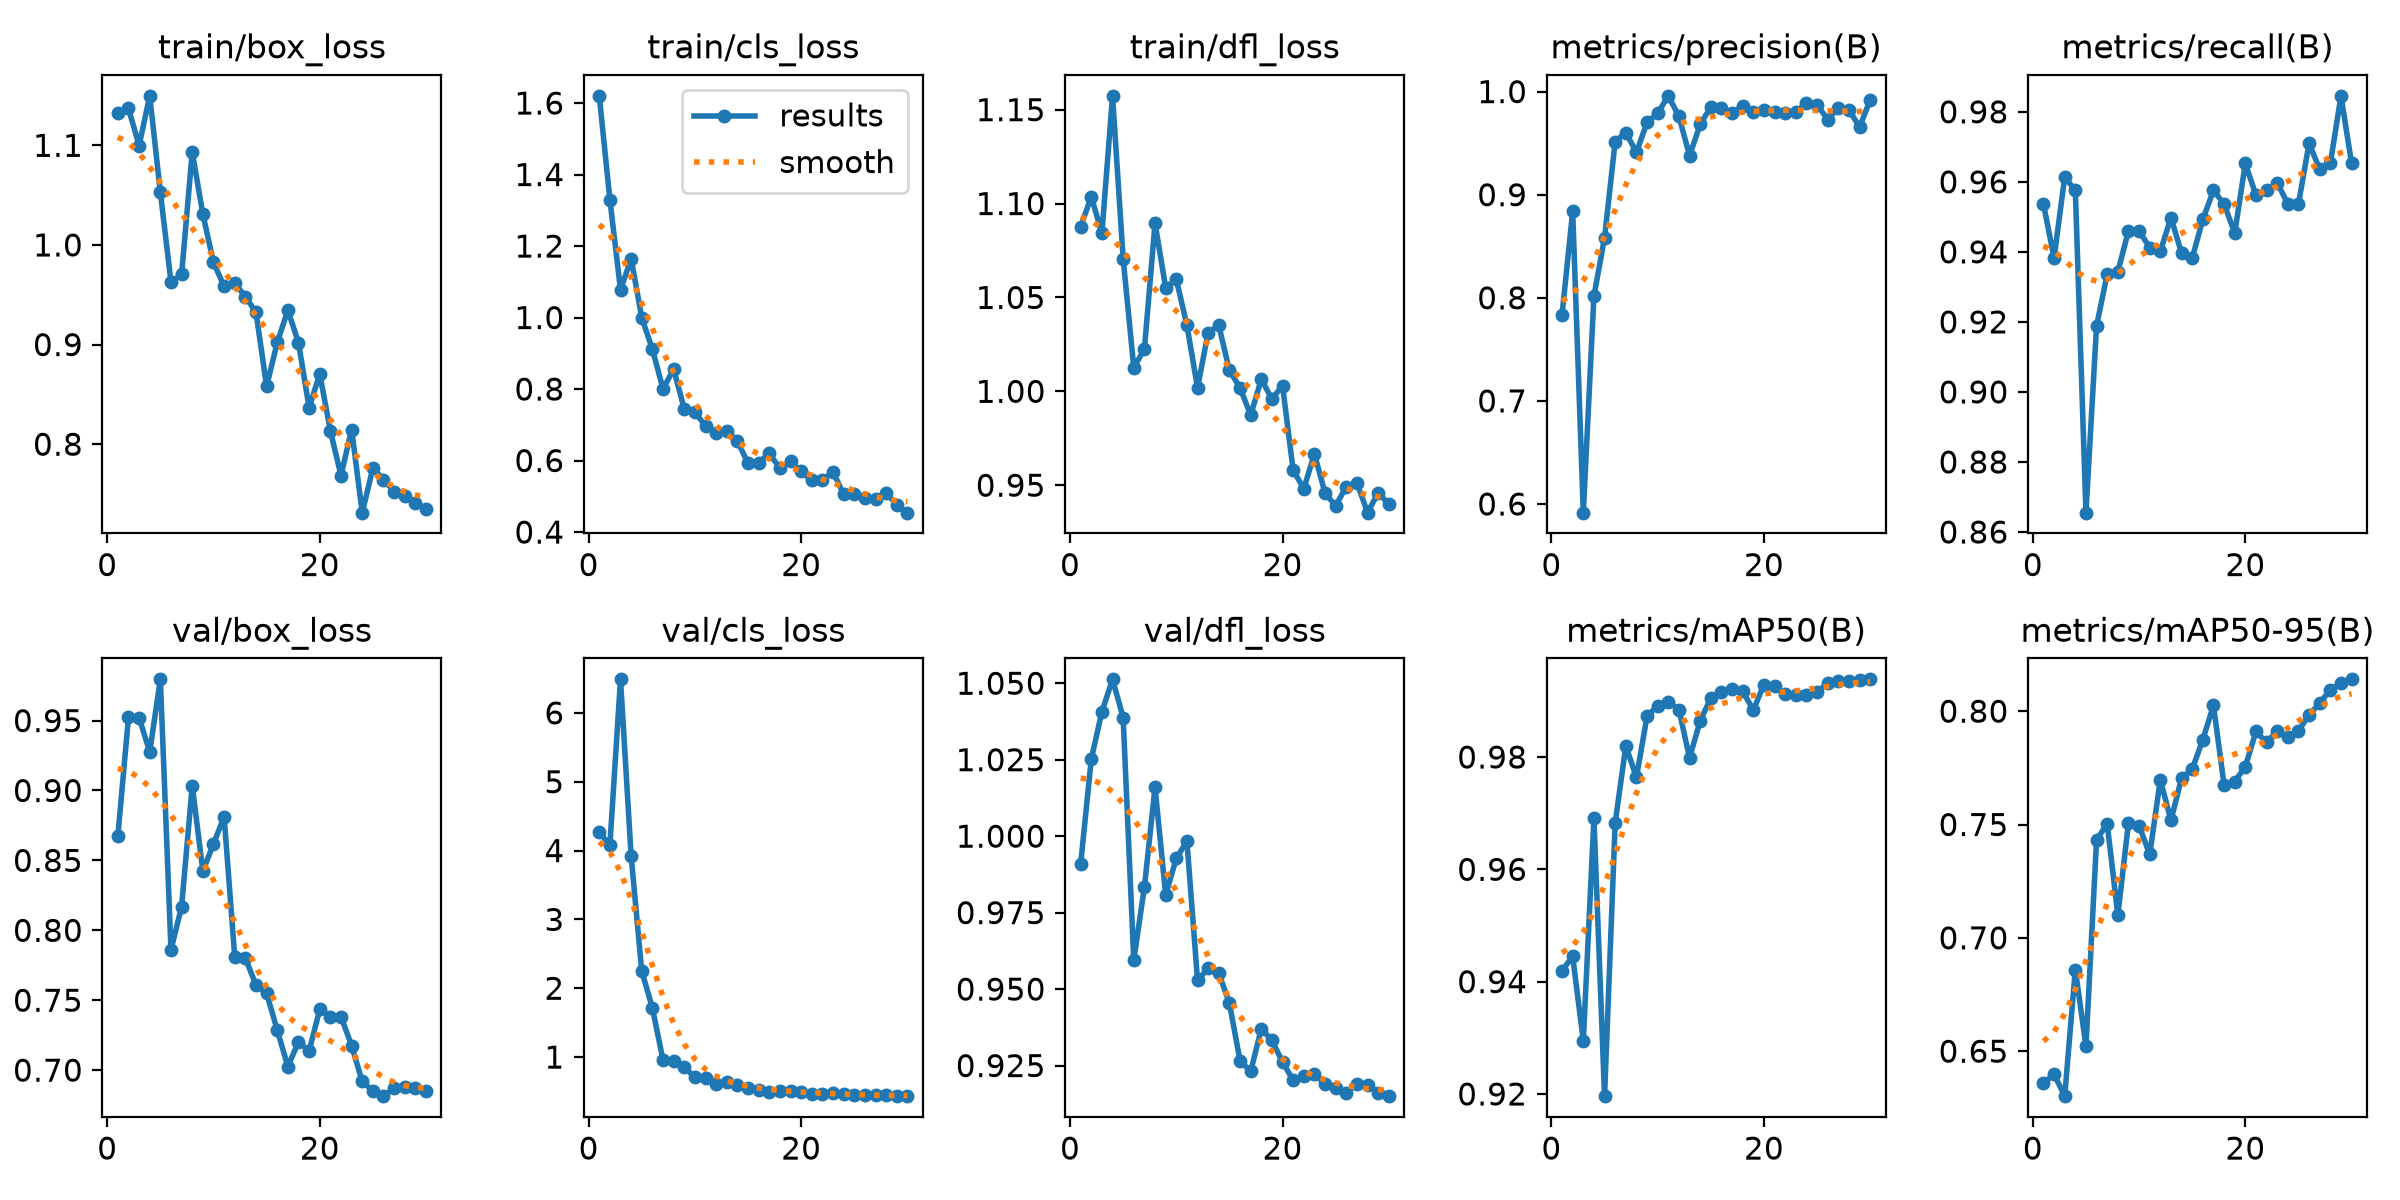

The file beside this chart, header and first rows:
epoch, time, train/box_loss, train/cls_loss, train/dfl_loss, metrics/precision(B), metrics/recall(B), metrics/mAP50(B), metrics/mAP50-95(B), val/box_loss, val/cls_loss, val/dfl_loss, lr/pg0, lr/pg1, lr/pg2
1, 34.02, 1.132, 1.62, 1.088, 0.7836, 0.9537, 0.9419, 0.6359, 0.8674, 4.273, 0.9909, 0.000625, 0.000625, 0.000625
2, 69.81, 1.137, 1.33, 1.104, 0.8839, 0.9382, 0.9445, 0.6399, 0.9523, 4.077, 1.025, 0.001249, 0.001249, 0.001249
3, 100.4, 1.1, 1.077, 1.084, 0.5916, 0.9614, 0.9294, 0.6301, 0.9521, 6.487, 1.041, 0.001829, 0.001829, 0.001829
4, 118.4, 1.15, 1.165, 1.157, 0.8016, 0.9575, 0.9691, 0.686, 0.9276, 3.921, 1.051, 0.001802, 0.001802, 0.001802
5, 136.6, 1.053, 0.9997, 1.071, 0.8583, 0.8655, 0.9196, 0.6522, 0.9795, 2.247, 1.039, 0.001736, 0.001736, 0.001736
6, 155, 0.9628, 0.9115, 1.013, 0.9516, 0.9189, 0.9683, 0.7433, 0.7861, 1.715, 0.9595, 0.00167, 0.00167, 0.00167
7, 173.2, 0.9704, 0.8004, 1.022, 0.9603, 0.9336, 0.9819, 0.7503, 0.817, 0.9551, 0.9833, 0.001604, 0.001604, 0.001604
8, 191.2, 1.093, 0.8558, 1.09, 0.9411, 0.9344, 0.9764, 0.71, 0.9035, 0.9432, 1.016, 0.001538, 0.001538, 0.001538
9, 209.1, 1.031, 0.7443, 1.055, 0.9701, 0.9459, 0.9873, 0.7506, 0.8423, 0.8531, 0.9808, 0.001472, 0.001472, 0.001472
10, 226.7, 0.9826, 0.7356, 1.06, 0.979, 0.9459, 0.9891, 0.7495, 0.8618, 0.7064, 0.9927, 0.001406, 0.001406, 0.001406
11, 244, 0.9584, 0.6966, 1.035, 0.9959, 0.9412, 0.9899, 0.7368, 0.8813, 0.7014, 0.9984, 0.00134, 0.00134, 0.00134
12, 261.5, 0.9618, 0.6764, 1.002, 0.9759, 0.9401, 0.9884, 0.7697, 0.781, 0.6088, 0.9528, 0.001274, 0.001274, 0.001274
13, 278.7, 0.948, 0.6833, 1.031, 0.9379, 0.9498, 0.9798, 0.7518, 0.78, 0.6328, 0.9569, 0.001208, 0.001208, 0.001208
14, 296.2, 0.9325, 0.6546, 1.035, 0.9682, 0.9396, 0.9864, 0.7705, 0.7609, 0.5985, 0.9552, 0.001142, 0.001142, 0.001142
15, 313.2, 0.8581, 0.5926, 1.011, 0.9851, 0.9382, 0.9905, 0.7744, 0.7549, 0.5481, 0.9453, 0.001076, 0.001076, 0.001076
16, 330.6, 0.9022, 0.5941, 1.002, 0.984, 0.9493, 0.9916, 0.7874, 0.7287, 0.5171, 0.9266, 0.00101, 0.00101, 0.00101
17, 347.5, 0.9344, 0.6199, 0.9873, 0.9788, 0.9575, 0.9921, 0.8026, 0.7025, 0.4996, 0.9231, 0.000944, 0.000944, 0.000944
18, 364.1, 0.902, 0.5785, 1.006, 0.9865, 0.9537, 0.9917, 0.7673, 0.7202, 0.5102, 0.937, 0.000878, 0.000878, 0.000878
19, 381, 0.8365, 0.5986, 0.996, 0.98, 0.9454, 0.9883, 0.769, 0.7137, 0.5089, 0.9332, 0.000812, 0.000812, 0.000812
20, 397.9, 0.8705, 0.5696, 1.003, 0.9826, 0.9653, 0.9929, 0.7755, 0.7434, 0.4885, 0.9262, 0.000746, 0.000746, 0.000746
21, 414.4, 0.8134, 0.5446, 0.9579, 0.9802, 0.9561, 0.9926, 0.791, 0.738, 0.4674, 0.9202, 0.00068, 0.00068, 0.00068
22, 430.6, 0.7685, 0.5452, 0.9482, 0.9792, 0.9575, 0.9912, 0.7863, 0.7383, 0.4696, 0.9216, 0.000614, 0.000614, 0.000614
23, 447, 0.8147, 0.5684, 0.9667, 0.9803, 0.9597, 0.9911, 0.7912, 0.7175, 0.4777, 0.9222, 0.000548, 0.000548, 0.000548
24, 463.6, 0.7313, 0.5054, 0.9458, 0.9888, 0.9537, 0.991, 0.7887, 0.6919, 0.4656, 0.919, 0.000482, 0.000482, 0.000482
25, 480.1, 0.776, 0.5066, 0.939, 0.9874, 0.9537, 0.9916, 0.7913, 0.6852, 0.4501, 0.9175, 0.000416, 0.000416, 0.000416
26, 496.6, 0.7643, 0.4965, 0.9493, 0.9729, 0.971, 0.9931, 0.7984, 0.6814, 0.4444, 0.916, 0.00035, 0.00035, 0.00035
27, 512.3, 0.7524, 0.4928, 0.9514, 0.9842, 0.9635, 0.9935, 0.8035, 0.6872, 0.443, 0.9191, 0.000284, 0.000284, 0.000284
28, 527.6, 0.7481, 0.5101, 0.9354, 0.9823, 0.9653, 0.9936, 0.8095, 0.6881, 0.4425, 0.9186, 0.000218, 0.000218, 0.000218
29, 543.3, 0.7415, 0.4758, 0.946, 0.9655, 0.9846, 0.9936, 0.8125, 0.6871, 0.4363, 0.9162, 0.000152, 0.000152, 0.000152
30, 558.8, 0.735, 0.4543, 0.9398, 0.992, 0.9653, 0.9938, 0.8141, 0.6847, 0.4322, 0.915, 8.6e-05, 8.6e-05, 8.6e-05
